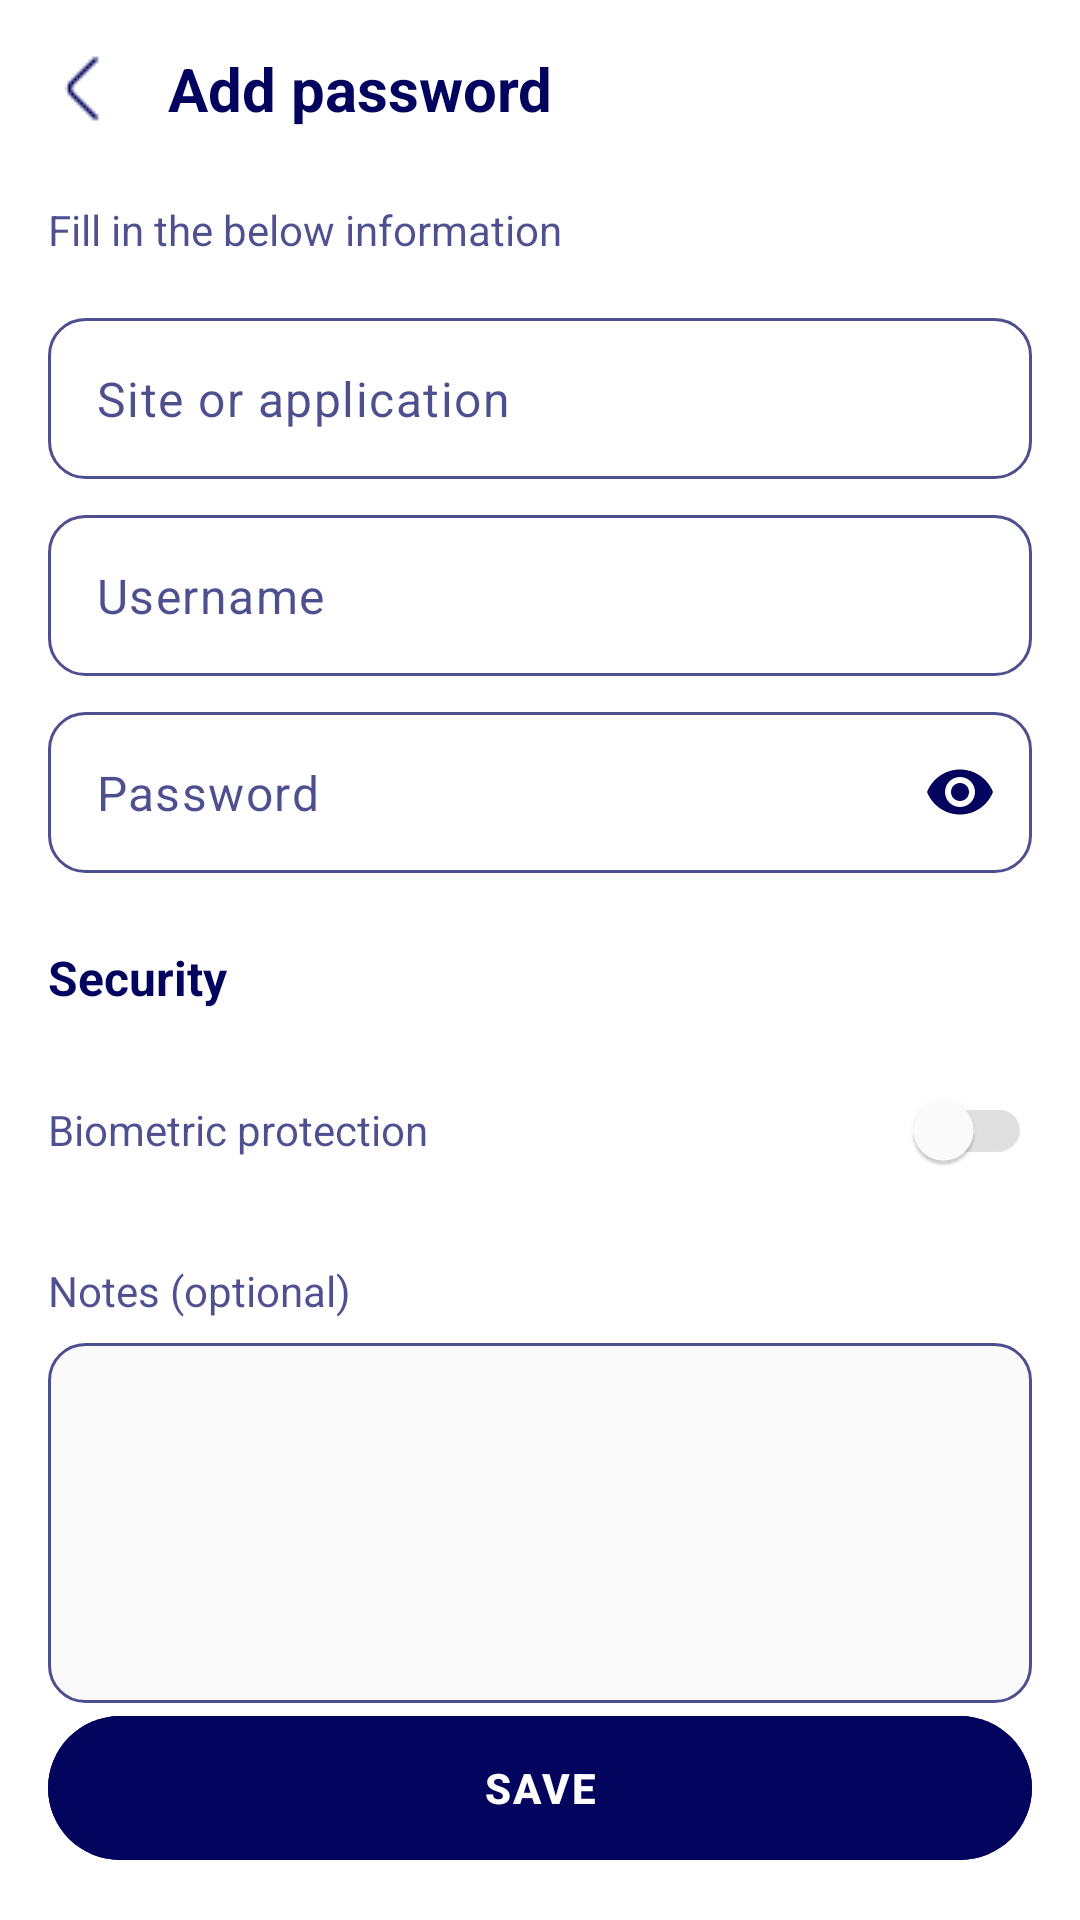

Layout XML and referenced resources for this Android screen:
<!-- AndroidManifest.xml: application theme Theme.ProjetB3_MDP_Online -->
<!-- res/layout/activity_new_password.xml -->
<?xml version="1.0" encoding="utf-8"?>
<RelativeLayout xmlns:android="http://schemas.android.com/apk/res/android"
    xmlns:app="http://schemas.android.com/apk/res-auto"
    xmlns:tools="http://schemas.android.com/tools"
    android:id="@+id/main"
    android:layout_width="match_parent"
    android:layout_height="match_parent"
    android:background="#FFFFFF"
    tools:context=".NewPasswordActivity">

    <LinearLayout
        android:layout_width="match_parent"
        android:layout_height="match_parent"
        android:orientation="vertical"
        android:paddingHorizontal="16dp"
        android:paddingTop="16dp">

        
        <LinearLayout
            android:layout_width="match_parent"
            android:layout_height="wrap_content"
            android:orientation="horizontal"
            android:gravity="center_vertical"
            android:layout_marginBottom="24dp">

            <ImageButton
                android:id="@+id/backButton"
                android:layout_width="24dp"
                android:layout_height="24dp"
                android:background="?attr/selectableItemBackgroundBorderless"
                android:src="@drawable/back"
                android:contentDescription="Back" />

            <TextView
                android:layout_width="wrap_content"
                android:layout_height="wrap_content"
                android:text="Add password"
                android:textSize="20sp"
                android:textColor="#03045E"
                android:layout_marginStart="16dp"
                android:textStyle="bold" />
        </LinearLayout>

        
        <TextView
            android:layout_width="match_parent"
            android:layout_height="wrap_content"
            android:text="Fill in the below information"
            android:textColor="#03045E"
            android:alpha="0.7"
            android:layout_marginBottom="20dp" />

        
        <com.google.android.material.textfield.TextInputLayout
            android:layout_width="match_parent"
            android:layout_height="wrap_content"
            android:layout_marginBottom="12dp"
            app:boxCornerRadiusBottomEnd="12dp"
            app:boxCornerRadiusBottomStart="12dp"
            app:boxCornerRadiusTopEnd="12dp"
            app:boxCornerRadiusTopStart="12dp"
            app:boxStrokeColor="#03045E"
            app:hintEnabled="false">

            <com.google.android.material.textfield.TextInputEditText
                android:id="@+id/siteInput"
                android:layout_width="match_parent"
                android:layout_height="wrap_content"
                android:background="@drawable/input_background"
                android:hint="Site or application"
                android:inputType="text"
                android:padding="16dp"
                android:textColor="#03045E"
                android:textColorHint="#03045E"
                android:alpha="0.7" />
        </com.google.android.material.textfield.TextInputLayout>

        
        <com.google.android.material.textfield.TextInputLayout
            android:layout_width="match_parent"
            android:layout_height="wrap_content"
            android:layout_marginBottom="12dp"
            app:boxCornerRadiusBottomEnd="12dp"
            app:boxCornerRadiusBottomStart="12dp"
            app:boxCornerRadiusTopEnd="12dp"
            app:boxCornerRadiusTopStart="12dp"
            app:boxStrokeColor="#03045E"
            app:hintEnabled="false">

            <com.google.android.material.textfield.TextInputEditText
                android:id="@+id/usernameInput"
                android:layout_width="match_parent"
                android:layout_height="wrap_content"
                android:background="@drawable/input_background"
                android:hint="Username"
                android:inputType="text"
                android:padding="16dp"
                android:textColor="#03045E"
                android:textColorHint="#03045E"
                android:alpha="0.7" />
        </com.google.android.material.textfield.TextInputLayout>

        
        <com.google.android.material.textfield.TextInputLayout
            android:layout_width="match_parent"
            android:layout_height="wrap_content"
            android:layout_marginBottom="24dp"
            app:boxCornerRadiusBottomEnd="12dp"
            app:boxCornerRadiusBottomStart="12dp"
            app:boxCornerRadiusTopEnd="12dp"
            app:boxCornerRadiusTopStart="12dp"
            app:boxStrokeColor="#03045E"
            app:endIconMode="password_toggle"
            app:endIconTint="#03045E"
            app:hintEnabled="false">

            <com.google.android.material.textfield.TextInputEditText
                android:id="@+id/passwordInput"
                android:layout_width="match_parent"
                android:layout_height="wrap_content"
                android:background="@drawable/input_background"
                android:hint="Password"
                android:inputType="textPassword"
                android:padding="16dp"
                android:textColor="#03045E"
                android:textColorHint="#03045E"
                android:alpha="0.7" />
        </com.google.android.material.textfield.TextInputLayout>

        
        <TextView
            android:layout_width="match_parent"
            android:layout_height="wrap_content"
            android:text="Security"
            android:textColor="#03045E"
            android:textStyle="bold"
            android:textSize="16sp"
            android:layout_marginBottom="16dp" />

        
        <RelativeLayout
            android:layout_width="match_parent"
            android:layout_height="wrap_content"
            android:layout_marginBottom="20dp">

            <TextView
                android:layout_width="wrap_content"
                android:layout_height="wrap_content"
                android:text="Biometric protection"
                android:textColor="#03045E"
                android:alpha="0.7"
                android:layout_centerVertical="true" />

            <com.google.android.material.switchmaterial.SwitchMaterial
                android:id="@+id/biometricSwitch"
                android:layout_width="wrap_content"
                android:layout_height="wrap_content"
                android:layout_alignParentEnd="true"
                app:thumbTint="@drawable/switch_thumb_selector"
                app:trackTint="@drawable/switch_track_selector" />
        </RelativeLayout>

        
        <TextView
            android:layout_width="match_parent"
            android:layout_height="wrap_content"
            android:text="Notes (optional)"
            android:textColor="#03045E"
            android:alpha="0.7"
            android:layout_marginBottom="8dp" />

        <com.google.android.material.textfield.TextInputLayout
            android:layout_width="match_parent"
            android:layout_height="wrap_content"
            app:boxCornerRadiusBottomEnd="12dp"
            app:boxCornerRadiusBottomStart="12dp"
            app:boxCornerRadiusTopEnd="12dp"
            app:boxCornerRadiusTopStart="12dp"
            app:boxStrokeColor="#03045E"
            app:hintEnabled="false">

            <com.google.android.material.textfield.TextInputEditText
                android:id="@+id/notesInput"
                android:layout_width="match_parent"
                android:layout_height="120dp"
                android:background="@drawable/input_background_light"
                android:gravity="top"
                android:inputType="textMultiLine"
                android:padding="16dp"
                android:textColor="#03045E"
                android:alpha="0.7" />
        </com.google.android.material.textfield.TextInputLayout>

        
        <View
            android:layout_width="match_parent"
            android:layout_height="0dp"
            android:layout_weight="1" />

        
        <com.google.android.material.button.MaterialButton
            android:id="@+id/saveButton"
            android:layout_width="match_parent"
            android:layout_height="56dp"
            android:text="SAVE"
            android:textColor="#FFFFFF"
            android:backgroundTint="#03045E"
            android:layout_marginBottom="16dp"
            android:letterSpacing="0.05"
            app:cornerRadius="28dp"
            android:textStyle="bold" />
    </LinearLayout>
</RelativeLayout>
<!-- resources referenced by this layout -->
<resources>
  <!-- drawable back: png bitmap (drawable, 301 bytes) -->
  <!-- drawable input_background (drawable) -->
  <?xml version="1.0" encoding="utf-8"?>
  <shape xmlns:android="http://schemas.android.com/apk/res/android">
      <solid android:color="#FFFFFF" />
      <corners android:radius="12dp" />
      <stroke android:width="1dp" android:color="#03045E" android:alpha="0.2" />
  </shape>
  <!-- drawable input_background_light (drawable) -->
  <?xml version="1.0" encoding="utf-8"?>
  <shape xmlns:android="http://schemas.android.com/apk/res/android">
      <solid android:color="#F8F9FA" />
      <corners android:radius="12dp" />
      <stroke android:width="1dp" android:color="#03045E" android:alpha="0.2" />
  </shape>
  <!-- drawable switch_thumb_selector (drawable) -->
  <?xml version="1.0" encoding="utf-8"?>
  <selector xmlns:android="http://schemas.android.com/apk/res/android">
      <item android:color="#FFFFFF" android:state_checked="false"/>
      <item android:color="#FFFFFF" android:state_checked="true"/>
  </selector>
  <!-- drawable switch_track_selector (drawable) -->
  <?xml version="1.0" encoding="utf-8"?>
  <selector xmlns:android="http://schemas.android.com/apk/res/android">
      <item android:color="#E0E0E0" android:state_checked="false"/>
      <item android:color="#03045E" android:state_checked="true"/>
  </selector>
  <style name="Theme.ProjetB3_MDP_Online" parent="Base.Theme.ProjetB3_MDP_Online" />
  <style name="Base.Theme.ProjetB3_MDP_Online" parent="Theme.Material3.DayNight.NoActionBar">
          
          
      </style>
</resources>
